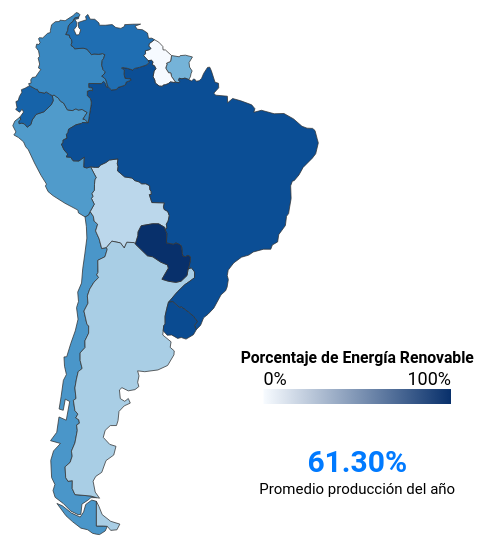
D3 v7 page, settled after 480 driven frames (8 s of simulated time); the page loaded 2 data file(s).


// ── script.js
//codigo principal
const width = 800, height = 600;

const svg = d3.select("#map")
    .attr("width", width)
    .attr("height", height)
    .attr("viewBox", "0 0 800 800")
    .attr("preserveAspectRatio", "xMidYMid meet");

const projection = d3.geoMercator()
    .scale(500)
    .center([-58, -15])
    .translate([width / 2, height / 2]);

const path = d3.geoPath().projection(projection);

let energyLookup = {}; // aca vamos almacenar los datos por año y pais

function playCountryAudio(countryName) {
    const audio = new Audio(`sounds/${countryName}.mp3`); // aca esta el archivo de audio 
    audio.play();
}

// reproduccion de sonido al cambiar año
function playYearChangeClick() {
    const audio = new Audio("sounds/click_sound.mp3");
    audio.volume = 0.2; // aca esta el volumen la podemos editar si queremos mas fuerte o mas bajo 
    audio.play();
}

function calculateAverageProduction(year) {
    const energyDataForYear = Object.values(energyLookup[year] || {});
    const sum = energyDataForYear.reduce((acc, value) => acc + value, 0);
    const avg = energyDataForYear.length ? (sum / energyDataForYear.length).toFixed(2) : 0;
    return avg;
}

function updateAverageProduction(year) {
    const avgProduction = calculateAverageProduction(year);
    d3.select("#average-production-value").text(`${avgProduction}%`);
}


// carga de datos
Promise.all([
    d3.json("custom.geo.json"),
    d3.csv("country_data_years.csv")
]).then(([geoData, countryData]) => {
    
    // datos a diccionarios
    countryData.forEach(d => {
        const year = +d.Year;
        const country = d.Entity;
        const energyUse = +d.Energy_Use;

        if (!energyLookup[year]) energyLookup[year] = {};
        energyLookup[year][country] = energyUse;
    });

    // esta parte es para que al seleccionar el país nos de una idea de la cantidad de energia renovable que usamos
    const energyValues = countryData.map(d => +d.Energy_Use);
    const minEnergy = d3.min(energyValues);
    const maxEnergy = d3.max(energyValues);
    const colorScale = d3.scaleSequential(d3.interpolateBlues)
                     .domain([minEnergy, maxEnergy]);

    // funcion de actualizar año
    function updateMap(year) {
        svg.selectAll("path")
            .data(geoData.features)
            .join("path")
            .attr("d", path)
            .attr("fill", d => {
                const countryName = d.properties.name;
                const energyUse = energyLookup[year][countryName];
                return energyUse ? colorScale(energyUse) : "#ccc";
            })
            .attr("stroke", "#333")
            .on("mouseover", function(event, d) {
                const countryName = d.properties.name;

                // aca quiero que solo se muestre el nombre del pais al pasar el mouse por encima, para hacer un buen uso del archivo de sonidos de paises 
                d3.select("#tooltip")
                  .style("opacity", 1)
                  .style("left", `${event.pageX + 10}px`)
                  .style("top", `${event.pageY - 28}px`)
                  .html(`<strong>${countryName}</strong>`);

                // borde mas gruedo de los paises
                d3.select(this)
                  .attr("stroke", "#222")
                  .attr("stroke-width", 5);
            })
            .on("mouseout", function() {
                // esta parte es para sacar el tooltip si se saca el mouse
                d3.select("#tooltip").style("opacity", 0);

                // volvemos al mapa igual que antes de poner el mouse
                d3.select(this)
                  .attr("stroke", "#333")
                  .attr("stroke-width", 1);
            })
            .on("click", function(event, d) {
                const countryName = d.properties.name;
                const energyUse = energyLookup[year][countryName];

                // aca queria que diera un mensaje y diera un color si el uso de energia era bajo medio o alto estos parametros lo saque de https://www.irena.org/publications/2022/Apr/Renewable-Capacity-Statistics-2022-ES que describe la cantidad de uso dependiendo de su porcentaje por pais 
                let message = "";
                let barColor = "";
                if (energyUse >= 50) {
                    message = "Alto uso de energía renovable";
                    barColor = "green";
                } else if (energyUse < 50 && energyUse >= 20) {
                    message = "Moderado uso de energía renovable";
                    barColor = "yellow";
                } else {
                    message = "Bajo uso de energía renovable";
                    barColor = "red";
                }

                // detalles del tooltip
                d3.select("#tooltip")
                  .style("opacity", 1)
                  .style("left", `${event.pageX + 10}px`)
                  .style("top", `${event.pageY - 28}px`)
                  .html(`
                      <strong>${countryName}</strong><br>
                      <strong>Uso de energía renovable:</strong> ${energyUse ? energyUse + "%" : "N/A"}<br>
                      <span style="color: ${barColor};">${message}</span><br>
                      <div style="background: #ddd; width: 100px; height: 8px; border-radius: 4px;">
                          <div style="width: ${energyUse}%; height: 100%; background: ${barColor}; border-radius: 4px;"></div>
                      </div>
                  `);

                playCountryAudio(countryName); // sonidos de los paises 😊
            });
    }

    // cuando abran el link esto sera iniciado en el 2023
    updateMap(2023);

    // Agregar un evento para actualizar el mapa cuando se cambie el año en el slider
    const yearSlider = d3.select("#year-slider");
    const selectedYear = d3.select("#selected-year");
    yearSlider.on("input", function() {
        const year = +this.value;
        selectedYear.text(year);
        updateMap(year);
        updateAverageProduction(year);
        playYearChangeClick(); // aca va ek sonido de cambio de año
    });

    // aca es el codigo de la leyenda 
    const legendWidth = 250;
    const legendHeight = 20;

    const legend = svg.append("g")
        .attr("transform", `translate(${width - legendWidth - 20}, ${height - 40})`); // pos esquina derecha abajo

    // creamos el gradiente con los colores
    const legendGradient = svg.append("defs")
        .append("linearGradient")
        .attr("id", "legend-gradient");

    legendGradient.append("stop")
        .attr("offset", "0%")
        .attr("stop-color", colorScale(minEnergy)); // color mas claro

    legendGradient.append("stop")
        .attr("offset", "100%")
        .attr("stop-color", colorScale(maxEnergy)); // mas oscuro

    // dibujo de la leyenda
    legend.append("rect")
        .attr("x", 0)
        .attr("y", 0)
        .attr("width", legendWidth)
        .attr("height", legendHeight)
        .style("fill", "url(#legend-gradient)");

    // etiqueta del minimo y maximo 
    legend.append("text")
        .attr("x", 0)
        .attr("y", -5)
        .text(`${0}%`)
        .style("font-size", "24px");

    legend.append("text")
        .attr("x", legendWidth)
        .attr("y", -5)
        .attr("text-anchor", "end")
        .text(`${maxEnergy}%`)
        .style("font-size", "24px");

    legend.append("text")
        .attr("x", legendWidth / 2)
        .attr("y", -35)
        .attr("text-anchor", "middle")
        .style("font-size", "21px")
        .style("font-weight", "bold")
        .text("Porcentaje de Energía Renovable");
    
    const averageContainer = svg.append("g")
        .attr("class", "average-container")
        .attr("transform", `translate(${width - legendWidth - 20}, ${height + 50})`); // Posición debajo de la leyenda
    
    averageContainer.append("text")
        .attr("id", "average-production-value")
        .attr("text-anchor", "middle")
        .attr("x", legendWidth / 2)
        .attr("y", 20)
        .style("font-size", "40px")
        .style("fill", "RGB(0, 122, 255)")
        .style("font-weight", "bold")
        .text("61.30%");
    
    averageContainer.append("text")
        .attr("class", "average-label")
        .attr("text-anchor", "middle")
        .attr("x", legendWidth / 2)
        .attr("y", 50)
        .style("font-size", "20px")
        .style("fill", "black")
        .text("Promedio producción del año");
});


### data: custom.geo.json
{
 "type": "FeatureCollection",
 "features": [
  {
   "type": "Feature",
   "properties": {
    "featurecla": "Admin-0 country",
    "scalerank": 1,
    "labelrank": 2,
    "sovereignt": "Chile",
    "sov_a3": "CHL",
    "adm0_dif": 0,
    "level": 2,
    "type": "Sovereign country",
    "tlc": "1",
    "admin": "Chile",
    "adm0_a3": "CHL",
    "geou_dif": 0,
    "geounit": "Chile",
    "gu_a3": "CHL",
    "su_dif": 0,
    "subunit": "Chile",
    "su_a3": "CHL",
    "brk_diff": 0,
    "name": "Chile",
    "name_long": "Chile",
    "brk_a3": "CHL",
    "brk_name": "Chile",
    "brk_group": null,
    "abbrev": "Chile",
    "postal": "CL",
    "formal_en": "Republic of Chile",
    "formal_fr": null,
    "name_ciawf": "Chile",
    "note_adm0": null,
    "note_brk": null,
    "name_sort": "Chile",
    "name_alt": null,
    "mapcolor7": 5,
    "mapcolor8": 1,
    "mapcolor9": 5,
    "mapcolor13": 9,
    "pop_est": 18952038,
    "pop_rank": 14,
    "pop_year": 2019,
    "gdp_md": 282318,
    "...": "129 more keys"
   },
   "geometry": {
    "type": "MultiPolygon",
    "coordinates": "[... 2 items]"
   }
  },
  {
   "type": "Feature",
   "properties": {
    "featurecla": "Admin-0 country",
    "scalerank": 1,
    "labelrank": 3,
    "sovereignt": "Bolivia",
    "sov_a3": "BOL",
    "adm0_dif": 0,
    "level": 2,
    "type": "Sovereign country",
    "tlc": "1",
    "admin": "Bolivia",
    "adm0_a3": "BOL",
    "geou_dif": 0,
    "geounit": "Bolivia",
    "gu_a3": "BOL",
    "su_dif": 0,
    "subunit": "Bolivia",
    "su_a3": "BOL",
    "brk_diff": 0,
    "name": "Bolivia",
    "name_long": "Bolivia",
    "brk_a3": "BOL",
    "brk_name": "Bolivia",
    "brk_group": null,
    "abbrev": "Bolivia",
    "postal": "BO",
    "formal_en": "Plurinational State of Bolivia",
    "formal_fr": null,
    "name_ciawf": "Bolivia",
    "note_adm0": null,
    "note_brk": null,
    "name_sort": "Bolivia",
    "name_alt": null,
    "mapcolor7": 1,
    "mapcolor8": 5,
    "mapcolor9": 2,
    "mapcolor13": 3,
    "pop_est": 11513100,
    "pop_rank": 14,
    "pop_year": 2019,
    "gdp_md": 40895,
    "...": "129 more keys"
   },
   "geometry": {
    "type": "Polygon",
    "coordinates": "[... 1 items]"
   }
  },
  {
   "type": "Feature",
   "properties": {
    "featurecla": "Admin-0 country",
    "scalerank": 1,
    "labelrank": 2,
    "sovereignt": "Peru",
    "sov_a3": "PER",
    "adm0_dif": 0,
    "level": 2,
    "type": "Sovereign country",
    "tlc": "1",
    "admin": "Peru",
    "adm0_a3": "PER",
    "geou_dif": 0,
    "geounit": "Peru",
    "gu_a3": "PER",
    "su_dif": 0,
    "subunit": "Peru",
    "su_a3": "PER",
    "brk_diff": 0,
    "name": "Peru",
    "name_long": "Peru",
    "brk_a3": "PER",
    "brk_name": "Peru",
    "brk_group": null,
    "abbrev": "Peru",
    "postal": "PE",
    "formal_en": "Republic of Peru",
    "formal_fr": null,
    "name_ciawf": "Peru",
    "note_adm0": null,
    "note_brk": null,
    "name_sort": "Peru",
    "name_alt": null,
    "mapcolor7": 4,
    "mapcolor8": 4,
    "mapcolor9": 4,
    "mapcolor13": 11,
    "pop_est": 32510453,
    "pop_rank": 15,
    "pop_year": 2019,
    "gdp_md": 226848,
    "...": "129 more keys"
   },
   "geometry": {
    "type": "Polygon",
    "coordinates": "[... 1 items]"
   }
  },
  {
   "type": "Feature",
   "properties": {
    "featurecla": "Admin-0 country",
    "scalerank": 1,
    "labelrank": 2,
    "sovereignt": "Argentina",
    "sov_a3": "ARG",
    "adm0_dif": 0,
    "level": 2,
    "type": "Sovereign country",
    "tlc": "1",
    "admin": "Argentina",
    "adm0_a3": "ARG",
    "geou_dif": 0,
    "geounit": "Argentina",
    "gu_a3": "ARG",
    "su_dif": 0,
    "subunit": "Argentina",
    "su_a3": "ARG",
    "brk_diff": 0,
    "name": "Argentina",
    "name_long": "Argentina",
    "brk_a3": "ARG",
    "brk_name": "Argentina",
    "brk_group": null,
    "abbrev": "Arg.",
    "postal": "AR",
    "formal_en": "Argentine Republic",
    "formal_fr": null,
    "name_ciawf": "Argentina",
    "note_adm0": null,
    "note_brk": null,
    "name_sort": "Argentina",
    "name_alt": null,
    "mapcolor7": 3,
    "mapcolor8": 1,
    "mapcolor9": 3,
    "mapcolor13": 13,
    "pop_est": 44938712,
    "pop_rank": 15,
    "pop_year": 2019,
    "gdp_md": 445445,
    "...": "129 more keys"
   },
   "geometry": {
    "type": "MultiPolygon",
    "coordinates": "[... 2 items]"
   }
  },
  {
   "type": "Feature",
   "properties": {
    "featurecla": "Admin-0 country",
    "scalerank": 1,
    "labelrank": 4,
    "sovereignt": "Surinam",
    "sov_a3": "SUR",
    "adm0_dif": 0,
    "level": 2,
    "type": "Sovereign country",
    "tlc": "1",
    "admin": "Surinam",
    "adm0_a3": "SUR",
    "geou_dif": 0,
    "geounit": "Surinam",
    "gu_a3": "SUR",
    "su_dif": 0,
    "subunit": "Surinam",
    "su_a3": "SUR",
    "brk_diff": 0,
    "name": "Surinam",
    "name_long": "Surinam",
    "brk_a3": "SUR",
    "brk_name": "Surinam",
    "brk_group": null,
    "abbrev": "Sur.",
    "postal": "SR",
    "formal_en": "Republic of Surinam",
    "formal_fr": null,
    "name_ciawf": "Surinam",
    "note_adm0": null,
    "note_brk": null,
    "name_sort": "Surinam",
    "name_alt": null,
    "mapcolor7": 1,
    "mapcolor8": 4,
    "mapcolor9": 7,
    "mapcolor13": 6,
    "pop_est": 581363,
    "pop_rank": 11,
    "pop_year": 2019,
    "gdp_md": 3697,
    "...": "129 more keys"
   },
   "geometry": {
    "type": "Polygon",
    "coordinates": "[... 1 items]"
   }
  },
  {
   "type": "Feature",
   "properties": {
    "featurecla": "Admin-0 country",
    "scalerank": 1,
    "labelrank": 4,
    "sovereignt": "Guyana",
    "sov_a3": "GUY",
    "adm0_dif": 0,
    "level": 2,
    "type": "Sovereign country",
    "tlc": "1",
    "admin": "Guyana",
    "adm0_a3": "GUY",
    "geou_dif": 0,
    "geounit": "Guyana",
    "gu_a3": "GUY",
    "su_dif": 0,
    "subunit": "Guyana",
    "su_a3": "GUY",
    "brk_diff": 0,
    "name": "Guyana",
    "name_long": "Guyana",
    "brk_a3": "GUY",
    "brk_name": "Guyana",
    "brk_group": null,
    "abbrev": "Guy.",
    "postal": "GY",
    "formal_en": "Co-operative Republic of Guyana",
… [head cut at 6 KiB]
### data: country_data_years.csv
Entity, Code, Year, Energy_Use
Argentina, ARG, 1990, 34.99
Argentina, ARG, 1991, 29.71
Argentina, ARG, 1992, 34.39
Argentina, ARG, 1993, 38.57
Argentina, ARG, 1994, 41.73
Argentina, ARG, 1995, 39.64
Argentina, ARG, 1996, 32.55
Argentina, ARG, 1997, 38.8
Argentina, ARG, 1998, 36.02
Argentina, ARG, 1999, 26.87
Argentina, ARG, 2000, 32.59
Argentina, ARG, 2001, 41.04
Argentina, ARG, 2002, 43.01
Argentina, ARG, 2003, 37.75
Argentina, ARG, 2004, 31.32
Argentina, ARG, 2005, 33.3
Argentina, ARG, 2006, 34.51
Argentina, ARG, 2007, 28.5
Argentina, ARG, 2008, 26.62
Argentina, ARG, 2009, 29.31
Argentina, ARG, 2010, 27.6
Argentina, ARG, 2011, 25.18
Argentina, ARG, 2012, 22.78
Argentina, ARG, 2013, 24.93
Argentina, ARG, 2014, 24.93
Argentina, ARG, 2015, 23.68
Argentina, ARG, 2016, 21.4
Argentina, ARG, 2017, 23.13
Argentina, ARG, 2018, 24
Argentina, ARG, 2019, 24.93
Argentina, ARG, 2020, 25.32
Argentina, ARG, 2021, 24.19
Argentina, ARG, 2022, 28.73
Argentina, ARG, 2023, 34.7
Bolivia, BOL, 2000, 51.55
Bolivia, BOL, 2001, 54.55
Bolivia, BOL, 2002, 53.61
Bolivia, BOL, 2003, 46.65
Bolivia, BOL, 2004, 48.34
Bolivia, BOL, 2005, 40.9
Bolivia, BOL, 2006, 43.6
Bolivia, BOL, 2007, 43.2
Bolivia, BOL, 2008, 39.7
Bolivia, BOL, 2009, 37.84
Bolivia, BOL, 2010, 33.68
Bolivia, BOL, 2011, 33.99
Bolivia, BOL, 2012, 32.52
Bolivia, BOL, 2013, 33.8
Bolivia, BOL, 2014, 28.67
Bolivia, BOL, 2015, 29.44
Bolivia, BOL, 2016, 20.75
Bolivia, BOL, 2017, 25.13
Bolivia, BOL, 2018, 30.15
Bolivia, BOL, 2019, 36.87
Bolivia, BOL, 2020, 35.84
Bolivia, BOL, 2021, 37.52
Bolivia, BOL, 2022, 35.01
Bolivia, BOL, 2023, 28.81
Brasil, BRA, 1990, 94.5
Brasil, BRA, 1991, 94.63
... 293 more rows